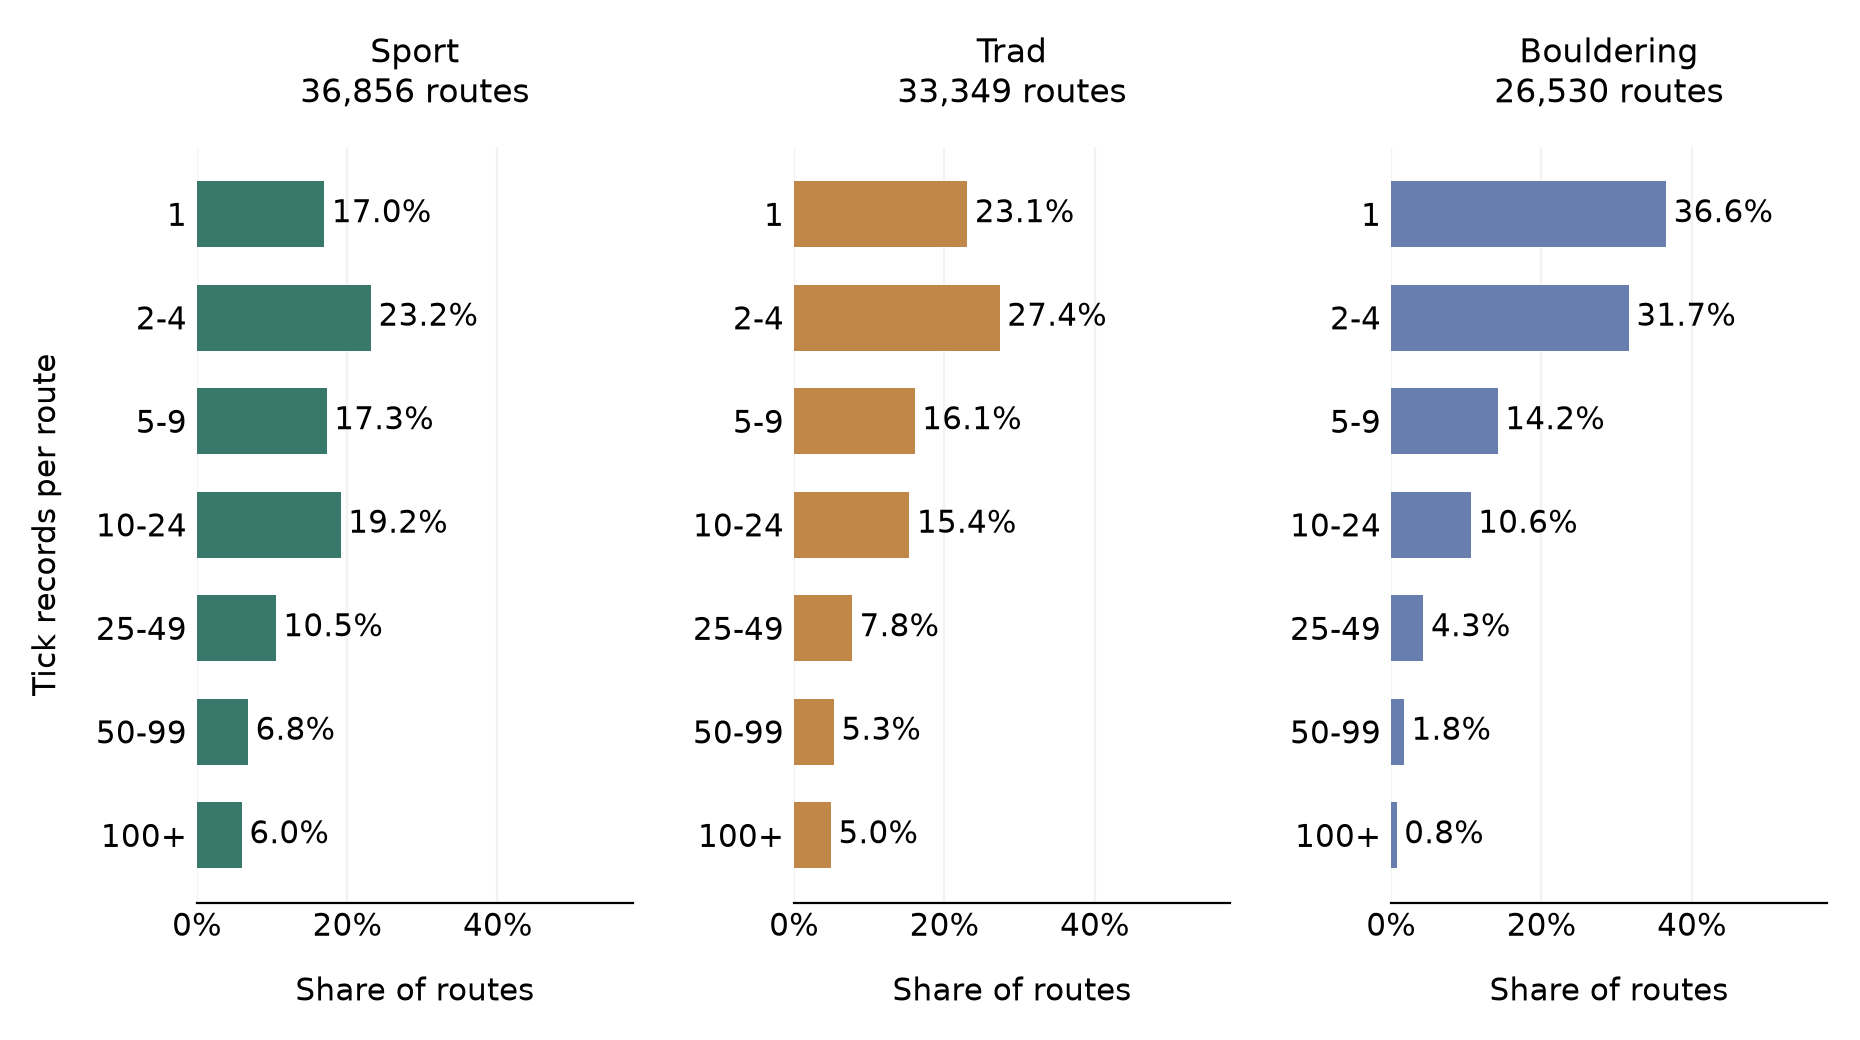

Values plotted in this chart, from the file beside it:
style, tick_range, routes, percent
Sport, 1, 6257, 16.98
Sport, 2-4, 8545, 23.18
Sport, 5-9, 6374, 17.29
Sport, 10-24, 7060, 19.16
Sport, 25-49, 3883, 10.54
Sport, 50-99, 2520, 6.837
Sport, 100+, 2217, 6.015
Trad, 1, 7698, 23.08
Trad, 2-4, 9134, 27.39
Trad, 5-9, 5365, 16.09
Trad, 10-24, 5131, 15.39
Trad, 25-49, 2587, 7.757
Trad, 50-99, 1782, 5.343
Trad, 100+, 1652, 4.954
Bouldering, 1, 9710, 36.6
Bouldering, 2-4, 8398, 31.65
Bouldering, 5-9, 3775, 14.23
Bouldering, 10-24, 2819, 10.63
Bouldering, 25-49, 1152, 4.342
Bouldering, 50-99, 467, 1.76
Bouldering, 100+, 209, 0.7878
